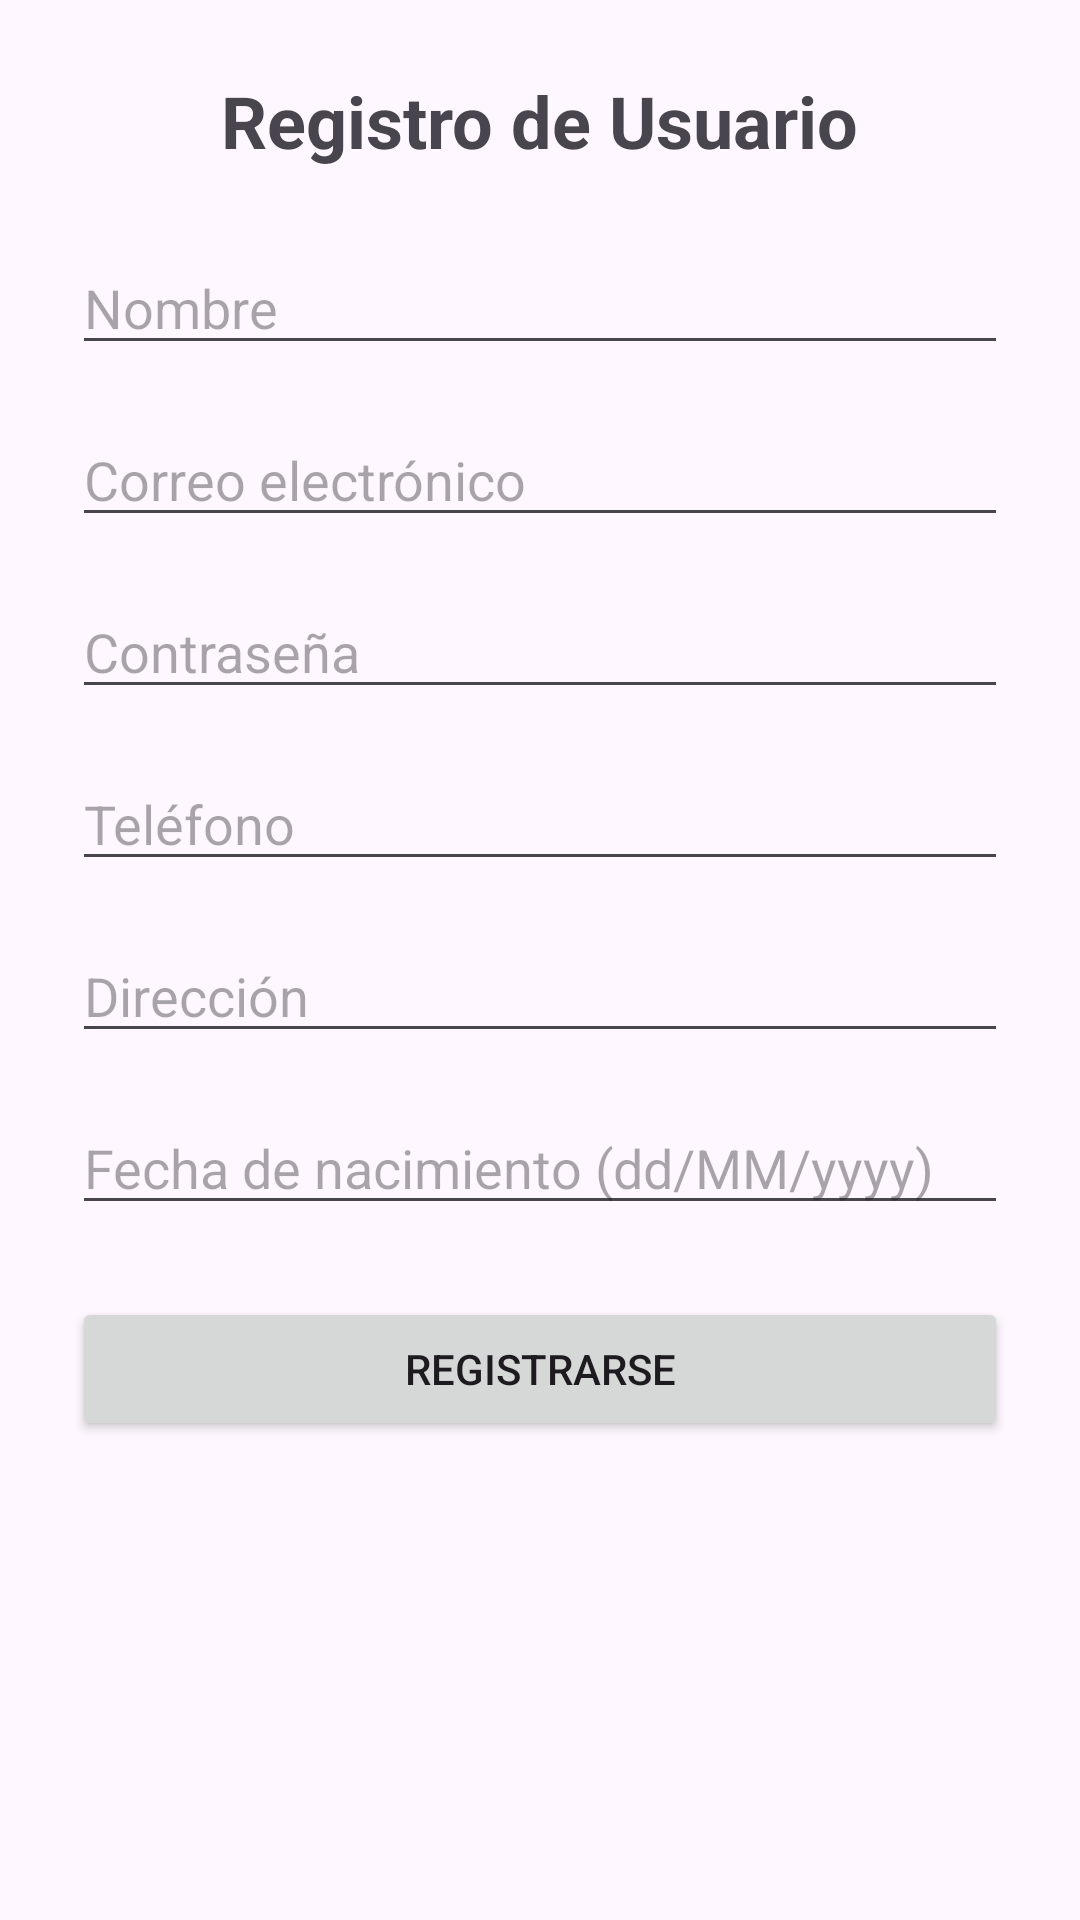

Layout XML and referenced resources for this Android screen:
<!-- AndroidManifest.xml: application theme Theme.Proyecto_EFRST -->
<!-- res/layout/activity_register.xml -->
<?xml version="1.0" encoding="utf-8"?>
<ScrollView xmlns:android="http://schemas.android.com/apk/res/android"
    android:layout_width="match_parent"
    android:layout_height="match_parent"
    android:padding="24dp"
    android:fillViewport="true">

    <LinearLayout
        android:layout_width="match_parent"
        android:layout_height="wrap_content"
        android:orientation="vertical"
        android:gravity="center_horizontal">

        <TextView
            android:id="@+id/tvTitle"
            android:layout_width="wrap_content"
            android:layout_height="wrap_content"
            android:text="Registro de Usuario"
            android:textSize="24sp"
            android:textStyle="bold"
            android:layout_marginBottom="24dp"/>

        <EditText
            android:id="@+id/etName"
            android:layout_width="match_parent"
            android:layout_height="wrap_content"
            android:hint="Nombre"
            android:inputType="textPersonName"
            android:layout_marginBottom="16dp" />

        <EditText
            android:id="@+id/etEmail"
            android:layout_width="match_parent"
            android:layout_height="wrap_content"
            android:hint="Correo electrónico"
            android:inputType="textEmailAddress"
            android:layout_marginBottom="16dp" />

        <EditText
            android:id="@+id/etPassword"
            android:layout_width="match_parent"
            android:layout_height="wrap_content"
            android:hint="Contraseña"
            android:inputType="textPassword"
            android:layout_marginBottom="16dp" />

        

        <EditText
            android:id="@+id/etPhone"
            android:layout_width="match_parent"
            android:layout_height="wrap_content"
            android:hint="Teléfono"
            android:inputType="phone"
            android:layout_marginBottom="16dp" />

        <EditText
            android:id="@+id/etAddress"
            android:layout_width="match_parent"
            android:layout_height="wrap_content"
            android:hint="Dirección"
            android:inputType="textPostalAddress"
            android:layout_marginBottom="16dp" />

        <EditText
            android:id="@+id/etBirthDate"
            android:layout_width="match_parent"
            android:layout_height="wrap_content"
            android:hint="Fecha de nacimiento (dd/MM/yyyy)"
            android:inputType="none"
            android:focusable="false"
            android:clickable="true"
            android:layout_marginBottom="24dp" /> 


        <Button
            android:id="@+id/btnRegister"
            android:layout_width="match_parent"
            android:layout_height="wrap_content"
            android:text="Registrarse" />

    </LinearLayout>
</ScrollView>
<!-- resources referenced by this layout -->
<resources>
  <style name="Theme.Proyecto_EFRST" parent="Base.Theme.Proyecto_EFRST" />
  <style name="Base.Theme.Proyecto_EFRST" parent="Theme.Material3.DayNight.NoActionBar">
          
          
      </style>
</resources>
